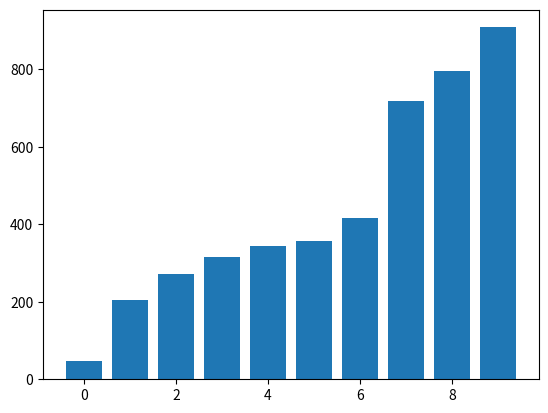

The script that saved this image:
import matplotlib.pyplot as plt
import random

random.seed('ABC')

amount = 10
numbers = [random.randint(0, 1000) for _ in range(amount)]


def merge_sort(number_list, left, right):
    if left >= right:
        return

    mid = (left+right) // 2

    # plt.bar(list(range(amount)), number_list)
    # plt.pause(0.001)
    # plt.clf()

    merge_sort(number_list, left, mid)
    merge_sort(number_list, mid+1, right)

    plt.bar(list(range(amount)), number_list)
    plt.pause(0.001)
    plt.clf()

    merge(number_list, left, right, mid)

    plt.bar(list(range(amount)), number_list)
    plt.pause(0.001)
    plt.clf()


def merge(number_list, left, right, mid):
    left_cpy = number_list[left:mid+1]
    right_cpy = number_list[mid+1:right+1]

    l_counter, r_counter = 0, 0

    sorted_counter = left

    while l_counter < len(left_cpy) and r_counter < len(right_cpy):
        if left_cpy[l_counter] <= right_cpy[r_counter]:
            number_list[sorted_counter] = left_cpy[l_counter]
            l_counter += 1
        else:
            number_list[sorted_counter] = right_cpy[r_counter]
            r_counter += 1

        sorted_counter += 1

    while l_counter < len(left_cpy):
        number_list[sorted_counter] = left_cpy[l_counter]
        l_counter += 1
        sorted_counter += 1


merge_sort(numbers, 0, len(numbers)-1)
print(numbers)

plt.bar(list(range(amount)), numbers)
plt.show()
